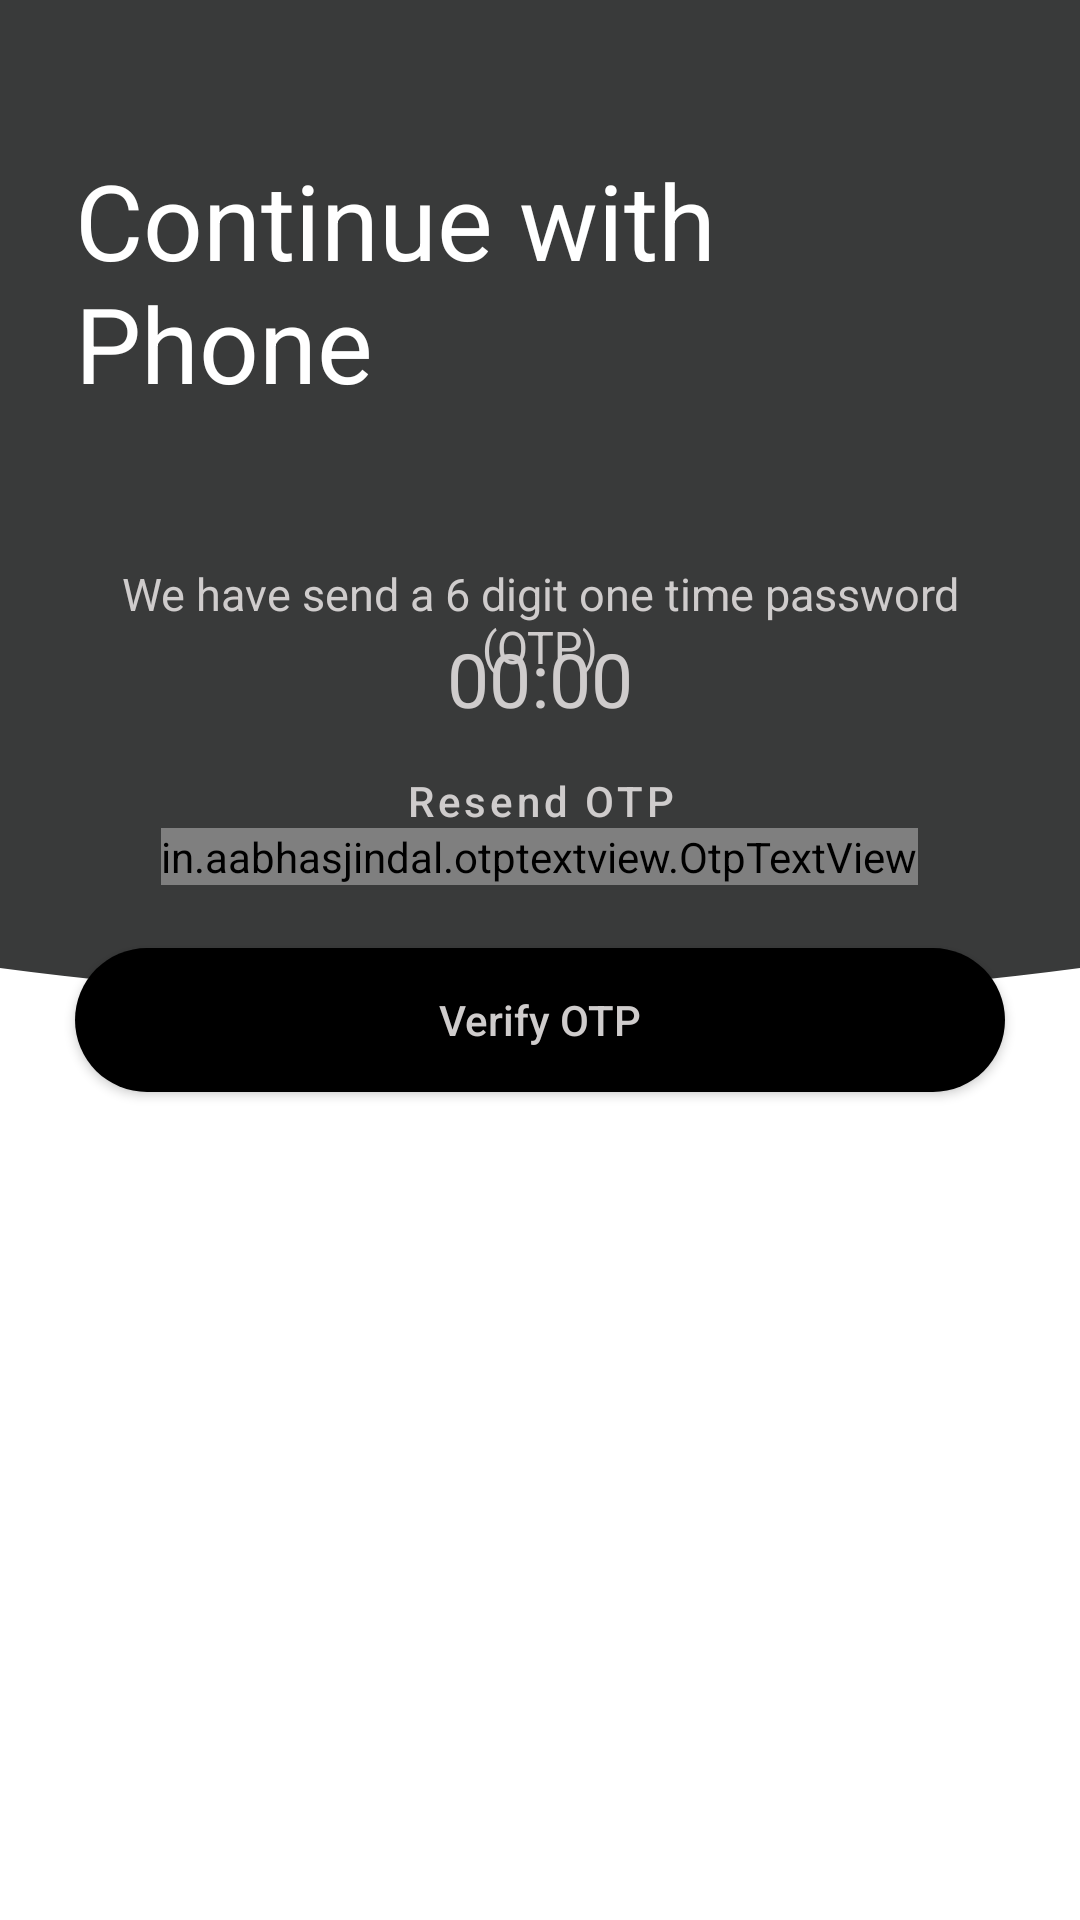

The Android layout XML behind this screen, and the referenced resources:
<!-- AndroidManifest.xml: application theme AppTheme -->
<!-- res/layout/bottom_sheet_opt_verify.xml -->
<?xml version="1.0" encoding="utf-8"?>
<androidx.constraintlayout.widget.ConstraintLayout xmlns:android="http://schemas.android.com/apk/res/android"
    android:layout_width="match_parent"
    android:layout_height="match_parent"
    android:minHeight="1000dp"
    android:background="@color/colorTextLight"
    xmlns:app="http://schemas.android.com/apk/res-auto">
    <View
        android:id="@+id/v_bg_login_screen"
        android:layout_width="match_parent"
        android:layout_height="0dp"
        android:background="@drawable/ic_intersection_1"
        android:translationY="-50dp"
        app:layout_constraintHeight_default="percent"
        app:layout_constraintHeight_percent="0.60"
        app:layout_constraintLeft_toLeftOf="parent"
        app:layout_constraintRight_toRightOf="parent"
        app:layout_constraintTop_toTopOf="parent" />

    <LinearLayout
        android:layout_width="match_parent"
        android:layout_height="wrap_content"
        android:layout_marginHorizontal="25dp"
        android:layout_marginTop="50dp"
        android:orientation="vertical"
        app:layout_constraintLeft_toLeftOf="parent"
        app:layout_constraintRight_toRightOf="parent"
        app:layout_constraintTop_toTopOf="parent">
        <TextView
            android:layout_width="wrap_content"
            android:layout_height="wrap_content"
            android:text="Continue with Phone"
            android:textColor="@color/colorTextLight"
            android:textSize="35dp" />
        <TextView
            android:layout_width="match_parent"
            android:layout_height="wrap_content"
            android:textColor="@color/colorText"
            android:layout_marginTop="50dp"
            android:text="We have send a 6 digit one time password (OTP)"
            android:gravity="center"
            android:textAlignment="center"
            android:textSize="15dp"/>

        <TextView
            android:id="@+id/tv_phoneNumber_otp_verify"
            android:layout_width="match_parent"
            android:layout_height="wrap_content"
            android:textColor="@color/colorText"
            android:layout_marginVertical="10dp"
            android:textStyle="bold"
            android:text=""
            android:gravity="center"
            android:textAlignment="center"
            android:textSize="15dp"/>

        <in.aabhasjindal.otptextview.OtpTextView
            android:id="@+id/otp_text_view"
            android:layout_width="wrap_content"
            android:layout_height="wrap_content"
            android:layout_gravity="center"
            android:textAlignment="center"
            app:box_margin_left="5dp"
            app:bar_active_color="@color/colorPrimary"
            android:layout_marginVertical="10dp"
            app:length="6"
            app:height="40dp"
            app:width="40dp"
            app:bar_enabled="true"
            android:textColor="#ffffff"/>

        <TextView
            android:id="@+id/tv_message"
            android:layout_width="match_parent"
            android:textAlignment="center"
            android:layout_gravity="center"
            android:gravity="center"
            android:layout_height="wrap_content"/>


    </LinearLayout>

    <LinearLayout
        android:layout_width="wrap_content"
        android:layout_height="wrap_content"
        android:weightSum="2"
        android:orientation="vertical"
        app:layout_constraintLeft_toLeftOf="parent"
        app:layout_constraintRight_toRightOf="parent"
        android:layout_marginHorizontal="25dp"
        android:layout_marginBottom="25dp"
        app:layout_constraintBottom_toTopOf="@id/btn_verify_otp">
        <TextView
            android:id="@+id/tv_Timer"
            android:layout_width="match_parent"
            android:layout_height="wrap_content"
            android:textSize="25dp"
            android:textColor="@color/colorText"
            android:text="00:00"
            android:layout_gravity="center"
            android:gravity="center"
            android:textAlignment="center"
            android:layout_weight="1"/>
        <Button
            android:id="@+id/btn_resend_otp"
            android:layout_width="wrap_content"
            android:layout_height="wrap_content"
            android:textColor="@color/colorText"
            android:enabled="false"
            android:textAllCaps="false"
            style="@style/Widget.MaterialComponents.Button.TextButton"
            android:text="Resend OTP"
            android:layout_weight="1"/>
    </LinearLayout>
    <Button
        android:id="@+id/btn_verify_otp"
        android:layout_width="match_parent"
        android:layout_height="wrap_content"
        android:layout_marginHorizontal="25dp"
        android:background="@drawable/btn_black"
        app:backgroundTint="#000"
        android:text="Verify OTP"
        android:textColor="@color/colorText"
        android:textAllCaps="false"
        android:layout_marginBottom="20dp"
        app:layout_constraintBottom_toBottomOf="@id/v_bg_login_screen"
        app:layout_constraintEnd_toEndOf="parent"
        app:layout_constraintStart_toStartOf="parent" />

</androidx.constraintlayout.widget.ConstraintLayout>
<!-- resources referenced by this layout -->
<resources>
  <color name="colorPrimary">#E27D60</color>
  <color name="colorText">#CFCCCC</color>
  <color name="colorTextLight">#FFFFFF</color>
  <!-- drawable btn_black (drawable) -->
  <?xml version="1.0" encoding="utf-8"?>
  <shape xmlns:android="http://schemas.android.com/apk/res/android"
      >
    <solid
        android:color="#000000"
        />
  
    <corners
        android:bottomLeftRadius="50dp"
        android:bottomRightRadius="50dp"
  
        android:topLeftRadius="50dp"
        android:topRightRadius="50dp"
        />
  </shape>
  <!-- drawable ic_intersection_1 (drawable) -->
  <vector xmlns:android="http://schemas.android.com/apk/res/android"
      android:width="411.999dp"
      android:height="681.698dp"
      android:viewportWidth="411.999"
      android:viewportHeight="681.698">
    <path
        android:pathData="M0,661.637V42.782C63.391,16.17 132.994,0 206,0S348.608,16.17 412,42.782V661.636C348.583,674.6 279,681.7 206,681.7S63.391,674.6 0,661.637Z"
        android:fillColor="#393a3a"/>
  </vector>
  <style name="AppTheme" parent="Theme.MaterialComponents.DayNight.NoActionBar">
          
          <item name="colorPrimary">@color/colorPrimary</item>
          <item name="colorPrimaryDark">@color/colorPrimaryDark</item>
          <item name="colorAccent">@color/colorAccent</item>
      </style>
  <color name="colorPrimaryDark">#3700B3</color>
  <color name="colorAccent">#03DAC5</color>
</resources>
